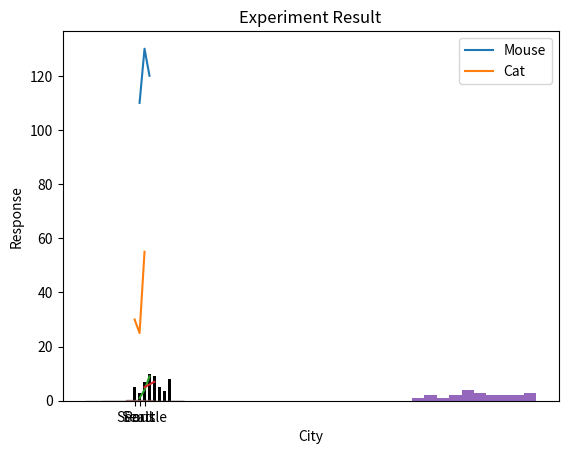

The script that saved this image:
## Matplotlib 배우기
# 데이터를 차트, 플롯(Plot), 히스토그램 등으로 그려주는 라이브러리

import matplotlib.pyplot as plt
import numpy as np

plt.plot([1, 2, 3], [110, 130, 120])
plt.show()
# 행이 1, 2, 3에 열이 110, 130, 120에 그래프 그리기

## 제목과 축 레이블
plt.plot(['Seoul', 'Paris', 'Seattle'], [30, 25, 55]) # 행에 도시 이름, 열에 숫자
plt.xlabel('City') # 행 이름
plt.ylabel('Response') # 열 이름
plt.title('Experiment Result') # 그래프 이름
plt.show()

## 범례 추가
plt.plot([1, 2, 3], [1, 4, 9]) # Mouse
plt.plot([2, 3, 4], [5, 6, 7]) # Cat
plt.xlabel('City') # x축 레이블 이름
plt.ylabel('Response') # y축 레이블 이름
plt.title('Experiment Result') # 그래프 제목
plt.legend(['Mouse', 'Cat']) # 범례 생성
plt.show()

## 다양한 차트 및 Plot
# Bar 차트 = plt.bar()
# Pie 차트 = plt.pie()
# 히스토그램 = plt.hist()

# Bar 차트
y = [5, 3, 7, 10, 9, 5, 3.5, 8]
x = range(len(y)) # x축은 1부터 y의 갯수만큼
plt.bar(x, y, width = 0.7, color = "black") # width = Bar의 폭
plt.show()

## 히스토그램
# 도수분포표를 그래프로 나타낸 것
# 가로축은 계급, 세로축은 도수 (횟수나 개수 등)
weight = [68, 81, 64, 56, 78, 74, 61, 77, 66, 68, 59, 71, 80, 59, 67, 81, 69, 73, 69, 74, 70, 65]
plt.hist(weight)
plt.show()

# 여러 개의 히스토그램

# 표준편차 2.0, 평균 1.0
a = 2.0 * np.random.randn(10000) + 1.0

# 표준정규분포
b = np.random.standard_normal(10000)

# -10.0에서 10.0 사이의 균일한 분포를 갖는 5000개의 임의의 값
c = 20.0 * np.random.rand(5000) - 10.0

# bins => 몇 개의 영역으로 쪼갤지 설정
# density = True => 밀도 함수가 되어서 막대의 아래 면적이 1
# alpha => 투명도
# histtype = 'step' => 막대 내부가 비어있음
# histtype = 'stepfilled' => 막대 내부가 채워짐
plt.hist(a, bins = 100, density = True, alpha = 0.7, histtype = 'step')
plt.hist(b, bins = 50, density = True, alpha = 0.5, histtype = 'stepfilled')
plt.hist(c, bins = 100, density = True, alpha = 0.9, histtype = 'step')
plt.show()

